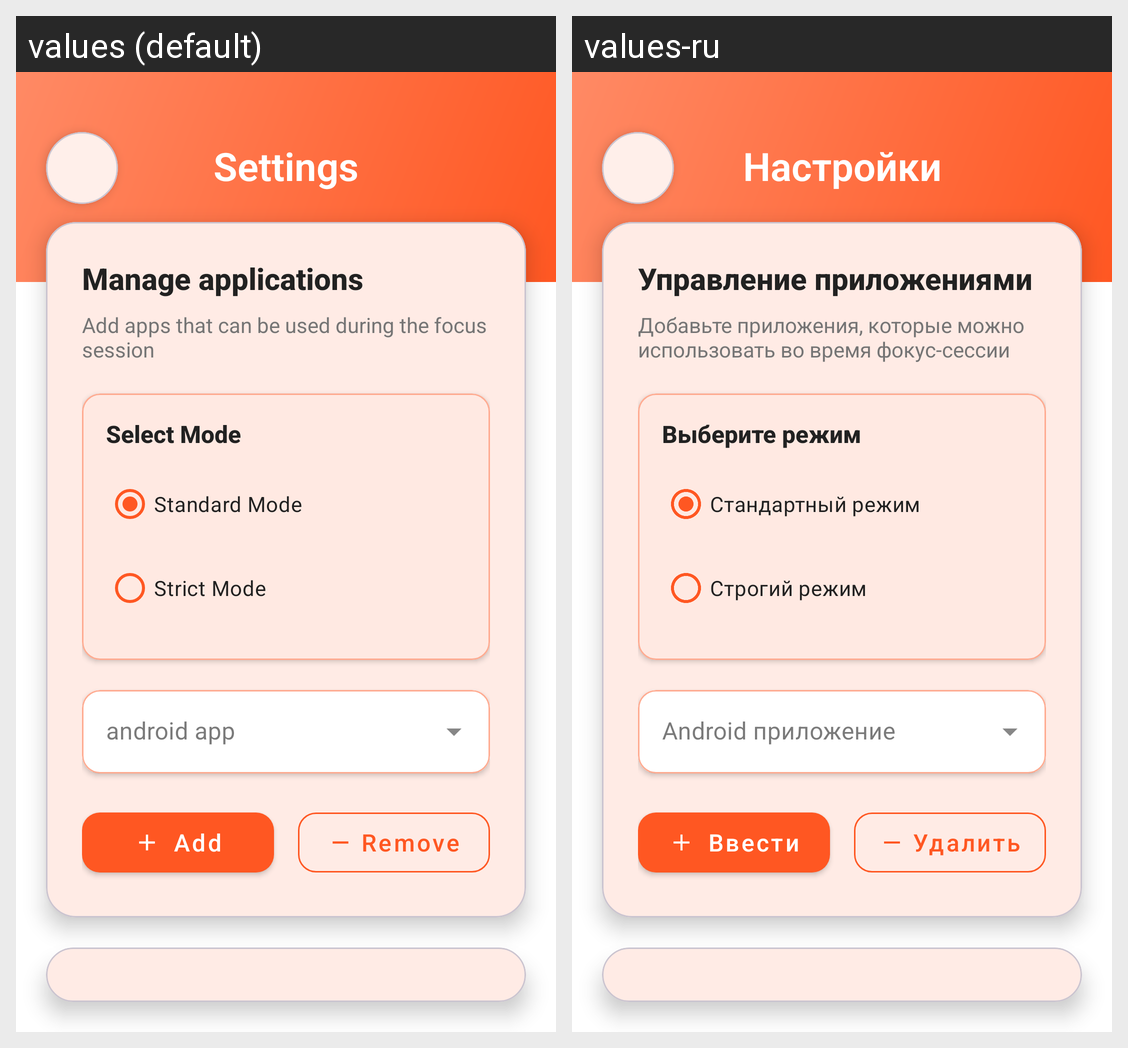

Here is an Android app screen in its default locale and in the app's own translations. Write out the translated-string differences for the strings that appear on this screen.
Android screen res/layout/activity_settings.xml rendered under 2 locales, left to right: values (default), values-ru. Device: Nexus 5 (rendered at 1080×1920; each locale shown at half size, 540×960, under a caption strip naming it); theme Theme.TameMind.
Strings drawn on this screen, with the default value and each locale's value (text and hints the layout hard-codes, and strings that could not be matched under every locale, appear in the picture but are not listed):

settings
  values: Settings
  values-ru: Настройки

manage_apps
  values: Manage applications
  values-ru: Управление приложениями

allowed_apps_desc
  values: Add apps that can be used during the focus session
  values-ru: Добавьте приложения, которые можно использовать во время фокус-сессии

select_mode
  values: Select Mode
  values-ru: Выберите режим

standard_mode
  values: Standard Mode
  values-ru: Стандартный режим

strict_mode
  values: Strict Mode
  values-ru: Строгий режим

Add
  values: Add
  values-ru: Ввести

Remove
  values: Remove
  values-ru: Удалить
